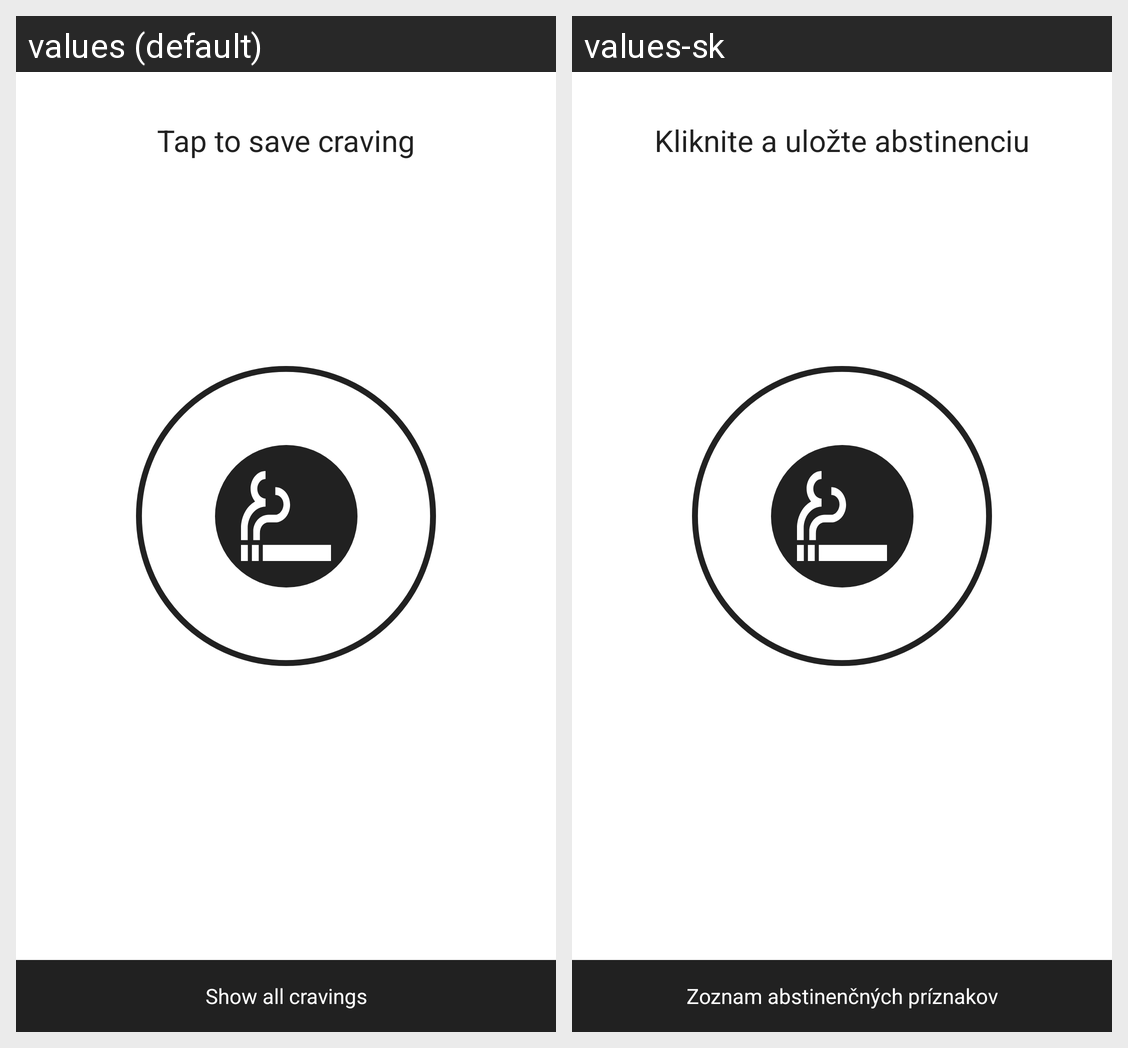

For this localized Android screen grid, give each drawn string resource with its value in every locale shown.
Android screen res/layout/fragment_craving.xml rendered under 2 locales, left to right: values (default), values-sk. Device: Nexus 5 (rendered at 1080×1920; each locale shown at half size, 540×960, under a caption strip naming it); theme SplashTheme.
Strings drawn on this screen, with the default value and each locale's value (text and hints the layout hard-codes, and strings that could not be matched under every locale, appear in the picture but are not listed):

tap_to_save_craving
  values: Tap to save craving
  values-sk: Kliknite a uložte abstinenciu

show_all_cravings
  values: Show all cravings
  values-sk: Zoznam abstinenčných príznakov
